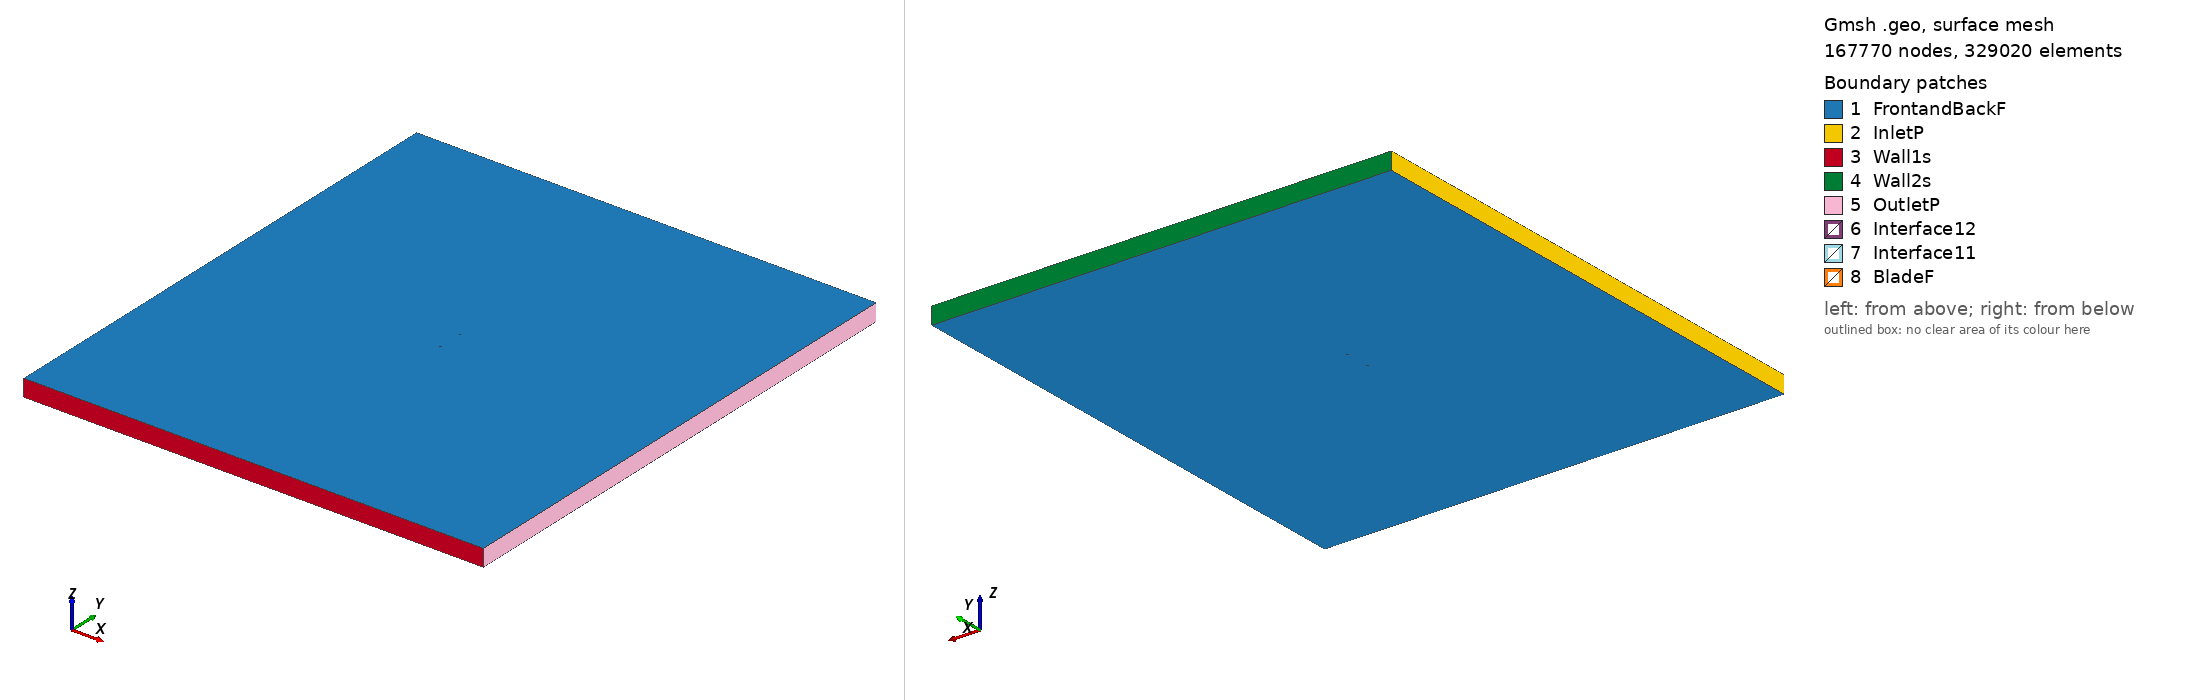

Gmsh geometry script, surface-meshed: 167770 nodes, 329020 surface elements. Boundary patches (legend numbers): 1 FrontandBackF, 2 InletP, 3 Wall1s, 4 Wall2s, 5 OutletP, 6 Interface12, 7 Interface11, 8 BladeF. Left view from above one corner, right view from below the opposite corner. Legend entries are the model's physical surfaces. The drawing asked Gmsh for element sizes between 1% and 20% of the model's largest extent; the script's own settings can give other sizes.

=== rg15a213_tsr_5.682_aoa_-7.0808.geo (drawn) ===
SetFactory("OpenCASCADE");

Point(1) = {0.074217, 0.747377, 0, 1.0};
Point(2) = {0.073208, 0.747468, 0, 1.0};
Point(3) = {0.069259, 0.747857, 0, 1.0};
Point(4) = {0.064566, 0.748246, 0, 1.0};
Point(5) = {0.059196, 0.748638, 0, 1.0};
Point(6) = {0.053217, 0.749015, 0, 1.0};
Point(7) = {0.046707, 0.749358, 0, 1.0};
Point(8) = {0.039745, 0.749647, 0, 1.0};
Point(9) = {0.032412, 0.749864, 0, 1.0};
Point(10) = {0.024799, 0.749987, 0, 1.0};
Point(11) = {0.017000, 0.750000, 0, 1.0};
Point(12) = {0.009106, 0.749883, 0, 1.0};
Point(13) = {0.001176, 0.749617, 0, 1.0};
Point(14) = {-0.006705, 0.749189, 0, 1.0};
Point(15) = {-0.014474, 0.748590, 0, 1.0};
Point(16) = {-0.022026, 0.747814, 0, 1.0};
Point(17) = {-0.029292, 0.746858, 0, 1.0};
Point(18) = {-0.036202, 0.745722, 0, 1.0};
Point(19) = {-0.042689, 0.744412, 0, 1.0};
Point(20) = {-0.048697, 0.742938, 0, 1.0};
Point(21) = {-0.054169, 0.741317, 0, 1.0};
Point(22) = {-0.059056, 0.739574, 0, 1.0};
Point(23) = {-0.063322, 0.737733, 0, 1.0};
Point(24) = {-0.066928, 0.735832, 0, 1.0};
Point(25) = {-0.069860, 0.733906, 0, 1.0};
Point(26) = {-0.072065, 0.732004, 0, 1.0};
Point(27) = {-0.073612, 0.730172, 0, 1.0};
Point(28) = {-0.074349, 0.728532, 0, 1.0};
Point(29) = {-0.074428, 0.727191, 0, 1.0};
Point(30) = {-0.073581, 0.726128, 0, 1.0};
Point(31) = {-0.071902, 0.725316, 0, 1.0};
Point(32) = {-0.069941, 0.724700, 0, 1.0};
Point(33) = {-0.067232, 0.724216, 0, 1.0};
Point(34) = {-0.064002, 0.723922, 0, 1.0};
Point(35) = {-0.060023, 0.723822, 0, 1.0};
Point(36) = {-0.055772, 0.723876, 0, 1.0};
Point(37) = {-0.050843, 0.724123, 0, 1.0};
Point(38) = {-0.045408, 0.724544, 0, 1.0};
Point(39) = {-0.039500, 0.725127, 0, 1.0};
Point(40) = {-0.033161, 0.725862, 0, 1.0};
Point(41) = {-0.026433, 0.726737, 0, 1.0};
Point(42) = {-0.019372, 0.727743, 0, 1.0};
Point(43) = {-0.012037, 0.728867, 0, 1.0};
Point(44) = {-0.004492, 0.730102, 0, 1.0};
Point(45) = {0.003193, 0.731440, 0, 1.0};
Point(46) = {0.010964, 0.732895, 0, 1.0};
Point(47) = {0.018714, 0.734502, 0, 1.0};
Point(48) = {0.026288, 0.736198, 0, 1.0};
Point(49) = {0.033626, 0.737885, 0, 1.0};
Point(50) = {0.040688, 0.739495, 0, 1.0};
Point(51) = {0.047402, 0.740985, 0, 1.0};
Point(52) = {0.053700, 0.742315, 0, 1.0};
Point(53) = {0.059504, 0.743465, 0, 1.0};
Point(54) = {0.064744, 0.744417, 0, 1.0};
Point(55) = {0.069344, 0.745169, 0, 1.0};
Point(56) = {0.073225, 0.745729, 0, 1.0};
Point(57) = {0.074403, 0.745881, 0, 1.0};
Point(58) = {-0.074217, -0.747377, 0, 1.0};
Point(59) = {-0.073208, -0.747468, 0, 1.0};
Point(60) = {-0.069259, -0.747857, 0, 1.0};
Point(61) = {-0.064566, -0.748246, 0, 1.0};
Point(62) = {-0.059196, -0.748638, 0, 1.0};
Point(63) = {-0.053217, -0.749015, 0, 1.0};
Point(64) = {-0.046707, -0.749358, 0, 1.0};
Point(65) = {-0.039745, -0.749647, 0, 1.0};
Point(66) = {-0.032412, -0.749864, 0, 1.0};
Point(67) = {-0.024799, -0.749987, 0, 1.0};
Point(68) = {-0.017000, -0.750000, 0, 1.0};
Point(69) = {-0.009106, -0.749883, 0, 1.0};
Point(70) = {-0.001176, -0.749617, 0, 1.0};
Point(71) = {0.006705, -0.749189, 0, 1.0};
Point(72) = {0.014474, -0.748590, 0, 1.0};
Point(73) = {0.022026, -0.747814, 0, 1.0};
Point(74) = {0.029292, -0.746858, 0, 1.0};
Point(75) = {0.036202, -0.745722, 0, 1.0};
Point(76) = {0.042689, -0.744412, 0, 1.0};
Point(77) = {0.048697, -0.742938, 0, 1.0};
Point(78) = {0.054169, -0.741317, 0, 1.0};
Point(79) = {0.059056, -0.739574, 0, 1.0};
Point(80) = {0.063322, -0.737733, 0, 1.0};
Point(81) = {0.066928, -0.735832, 0, 1.0};
Point(82) = {0.069860, -0.733906, 0, 1.0};
Point(83) = {0.072065, -0.732004, 0, 1.0};
Point(84) = {0.073612, -0.730172, 0, 1.0};
Point(85) = {0.074349, -0.728532, 0, 1.0};
Point(86) = {0.074428, -0.727191, 0, 1.0};
Point(87) = {0.073581, -0.726128, 0, 1.0};
Point(88) = {0.071902, -0.725316, 0, 1.0};
Point(89) = {0.069941, -0.724700, 0, 1.0};
Point(90) = {0.067232, -0.724216, 0, 1.0};
Point(91) = {0.064002, -0.723922, 0, 1.0};
Point(92) = {0.060023, -0.723822, 0, 1.0};
Point(93) = {0.055772, -0.723876, 0, 1.0};
Point(94) = {0.050843, -0.724123, 0, 1.0};
Point(95) = {0.045408, -0.724544, 0, 1.0};
Point(96) = {0.039500, -0.725127, 0, 1.0};
Point(97) = {0.033161, -0.725862, 0, 1.0};
Point(98) = {0.026433, -0.726737, 0, 1.0};
Point(99) = {0.019372, -0.727743, 0, 1.0};
Point(100) = {0.012037, -0.728867, 0, 1.0};
Point(101) = {0.004492, -0.730102, 0, 1.0};
Point(102) = {-0.003193, -0.731440, 0, 1.0};
Point(103) = {-0.010964, -0.732895, 0, 1.0};
Point(104) = {-0.018714, -0.734502, 0, 1.0};
Point(105) = {-0.026288, -0.736198, 0, 1.0};
Point(106) = {-0.033626, -0.737885, 0, 1.0};
Point(107) = {-0.040688, -0.739495, 0, 1.0};
Point(108) = {-0.047402, -0.740985, 0, 1.0};
Point(109) = {-0.053700, -0.742315, 0, 1.0};
Point(110) = {-0.059504, -0.743465, 0, 1.0};
Point(111) = {-0.064744, -0.744417, 0, 1.0};
Point(112) = {-0.069344, -0.745169, 0, 1.0};
Point(113) = {-0.073225, -0.745729, 0, 1.0};
Point(114) = {-0.074403, -0.745881, 0, 1.0};

// Lines: first blade (splines 1-4)
Spline(1) = {1:18};
Spline(2) = {18:40};
Spline(3) = {40:57};
Spline(4) = {57,1};

// Lines: second blade (splines 5-8)
Spline(5) = {58:75};
Spline(6) = {75:97};
Spline(7) = {97:114};
Spline(8) = {114,58};

// Outer domain (points 20001-4 and lines)
Point(115) = {-13.50000000, -15.00000000, 0, 1.0};
Point(116) = {-13.50000000, 15.00000000, 0, 1.0};
Point(117) = {13.50000000, 15.00000000, 0, 1.0};
Point(118) = {13.50000000, -15.00000000, 0, 1.0};
Line(11) = {115, 116};
Line(12) = {116, 117};
Line(13) = {117, 118};
Line(14) = {115, 118};

// Interface (between moving and stationary domain) (circles)
Circle(9) = {0, 0, 0, 0.80000000, 0, 2*Pi};
Circle(10) = {0, 0, 0, 0.80000000, 0, 2*Pi};

// Loops collect Lines/Splines/etc (blade1, blade2, domain, first circle)
Line Loop(1) = {1:4};
Line Loop(2) = {5:8};
Line Loop(3) = {11,12,13,-14};
Line Loop(4) = {9};

// BooleanDifference cuts out the circle/interface from the domain
Plane Surface(1) = {3};
Plane Surface(2) = {4};
BooleanDifference{ Surface{1}; Delete;}{ Surface{2}; Delete;}

// This one cuts out the blades from the inner circle/interface
Line Loop(6) = {10};
Plane Surface(5) = {6};
Plane Surface(6) = {1};
Plane Surface(7) = {2};
BooleanDifference{ Surface{5}; Delete;}{ Surface{6,7}; Delete;}

// extrude to 3rd dimension
Extrude {0, 0, 1} {Surface{1}; Surface{5}; Layers{1}; Recombine;}

// Physical Surfaces are the named boundaries (patches)
Physical Surface("Interface11") = {12};
Physical Surface("Interface12") = {10};

// sides of domain
Physical Surface("InletP") = {6};
Physical Surface("OutletP") = {9};

// top and bottom of domain
Physical Surface("Wall1s") = {7};
Physical Surface("Wall2s") = {8};

// Check FrontandBackF by ensuring there is nothing in the 3rd dimension
Physical Surface("FrontandBackF") = {1,11,5,21};
Physical Surface("BladeF") = {13:20};
Physical Volume("Turbine") = {2};
Physical Volume("Farfield") = {1};

// settings for airfoil boundary layer
Field[1] = BoundaryLayer;
Field[1].EdgesList = {1:8};
Field[1].hwall_n = 1e-3;
Field[1].thickness = 1.5e-2;
Field[1].ratio = 1.05;
Field[1].Quads = 1;
BoundaryLayer Field = 1;

// control points for mesh (blade and interface)
// floor((arc length / 1.5mm)/ 6) -> Transfinite Line
Transfinite Line {1,2,3,5,6,7} = 34 Using Progression 1;
Transfinite Line {4,8} = 2 Using Progression 1;
Transfinite Line {9, 15} = 800 Using Progression 1;

// For more information on gmsh syntax, visit http://gmsh.info/doc/texinfo/gmsh.html
